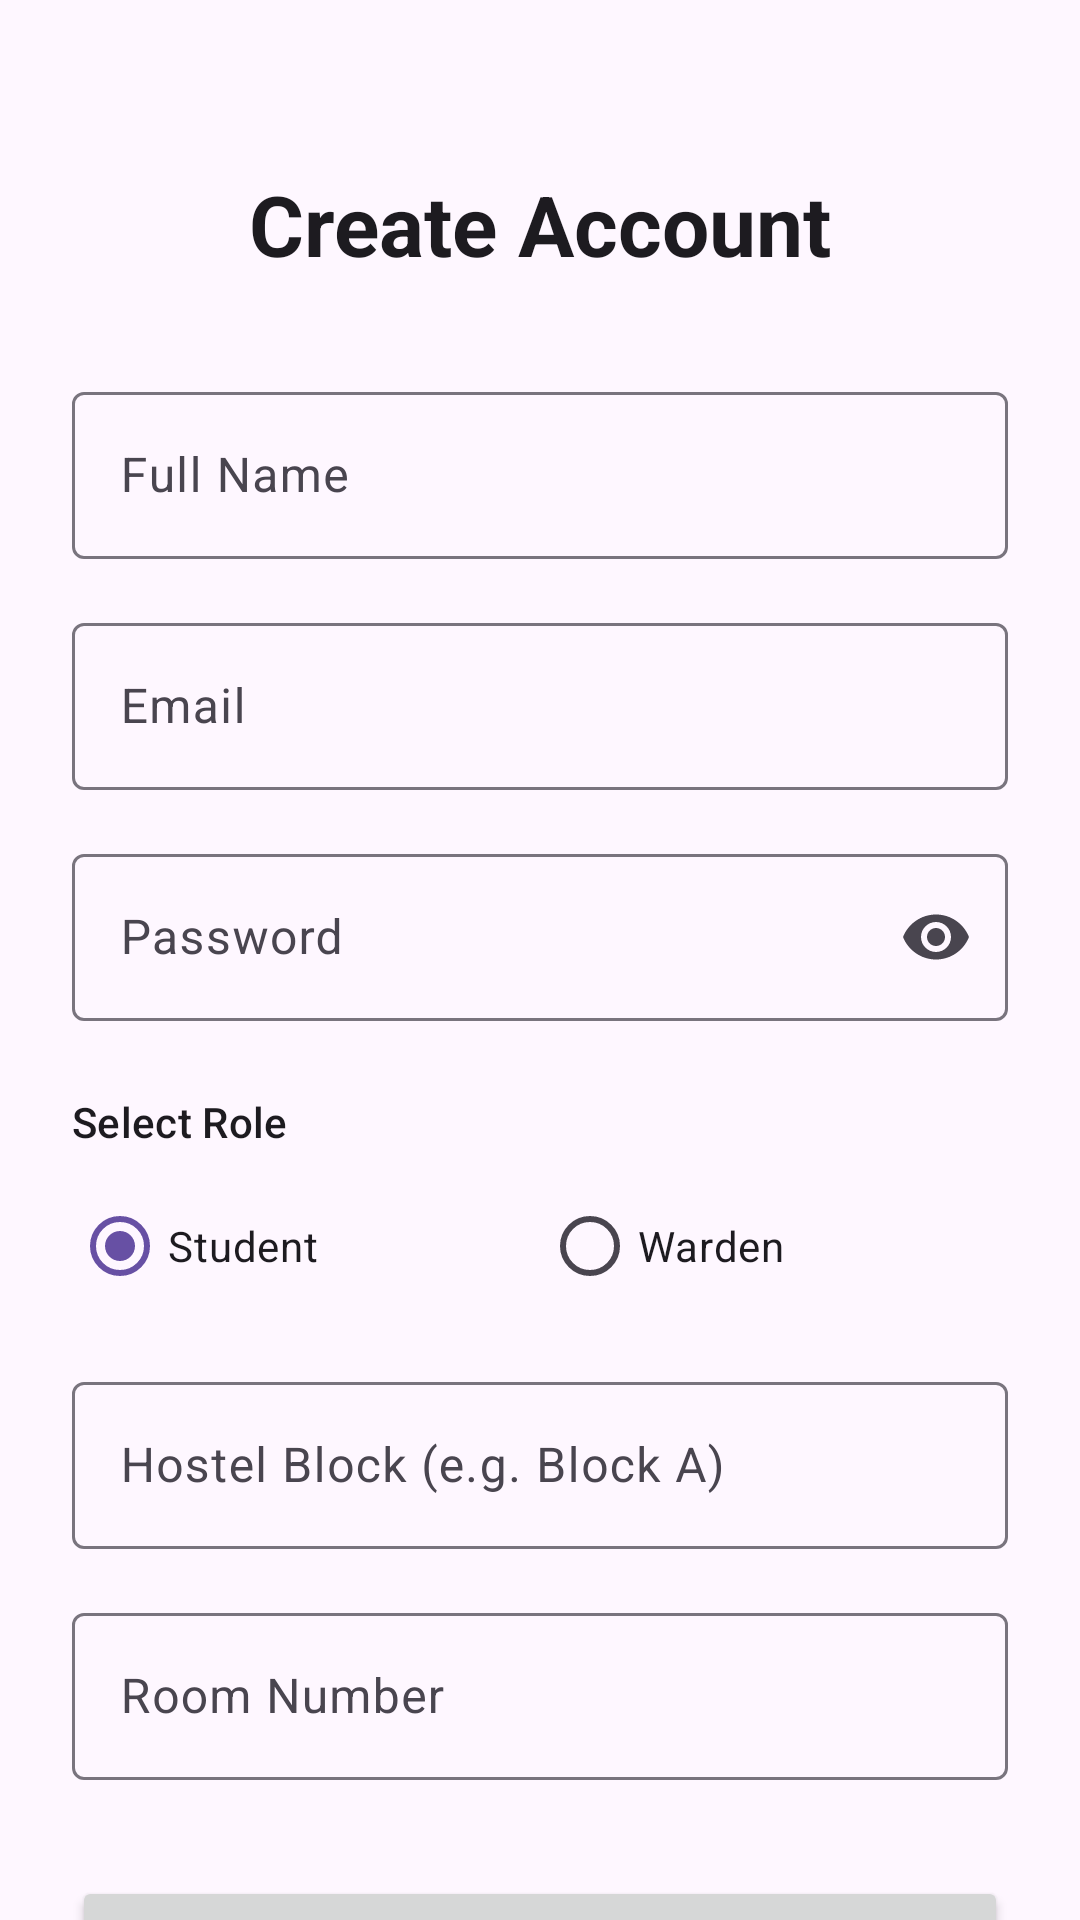

Write the Android layout XML for this screen, with the resource values it uses.
<!-- AndroidManifest.xml: application theme Theme.HostelComplaintTracker -->
<!-- res/layout/activity_register.xml -->
<?xml version="1.0" encoding="utf-8"?>
<androidx.core.widget.NestedScrollView xmlns:android="http://schemas.android.com/apk/res/android"
    xmlns:app="http://schemas.android.com/apk/res-auto"
    xmlns:tools="http://schemas.android.com/tools"
    android:layout_width="match_parent"
    android:layout_height="match_parent"
    android:fillViewport="true">

    <androidx.constraintlayout.widget.ConstraintLayout
        android:layout_width="match_parent"
        android:layout_height="wrap_content"
        android:padding="24dp">

        <TextView
            android:id="@+id/title"
            android:layout_width="wrap_content"
            android:layout_height="wrap_content"
            android:layout_marginTop="32dp"
            android:text="Create Account"
            android:textAppearance="@style/TextAppearance.Material3.HeadlineMedium"
            android:textStyle="bold"
            app:layout_constraintEnd_toEndOf="parent"
            app:layout_constraintStart_toStartOf="parent"
            app:layout_constraintTop_toTopOf="parent" />

        <com.google.android.material.textfield.TextInputLayout
            android:id="@+id/nameLayout"
            style="@style/Widget.Material3.TextInputLayout.OutlinedBox"
            android:layout_width="match_parent"
            android:layout_height="wrap_content"
            android:layout_marginTop="32dp"
            android:hint="Full Name"
            app:layout_constraintTop_toBottomOf="@id/title">

            <com.google.android.material.textfield.TextInputEditText
                android:id="@+id/nameInput"
                android:layout_width="match_parent"
                android:layout_height="wrap_content" />
        </com.google.android.material.textfield.TextInputLayout>

        <com.google.android.material.textfield.TextInputLayout
            android:id="@+id/emailLayout"
            style="@style/Widget.Material3.TextInputLayout.OutlinedBox"
            android:layout_width="match_parent"
            android:layout_height="wrap_content"
            android:layout_marginTop="16dp"
            android:hint="Email"
            app:layout_constraintTop_toBottomOf="@id/nameLayout">

            <com.google.android.material.textfield.TextInputEditText
                android:id="@+id/emailInput"
                android:layout_width="match_parent"
                android:layout_height="wrap_content"
                android:inputType="textEmailAddress" />
        </com.google.android.material.textfield.TextInputLayout>

        <com.google.android.material.textfield.TextInputLayout
            android:id="@+id/passwordLayout"
            style="@style/Widget.Material3.TextInputLayout.OutlinedBox"
            android:layout_width="match_parent"
            android:layout_height="wrap_content"
            android:layout_marginTop="16dp"
            android:hint="Password"
            app:endIconMode="password_toggle"
            app:layout_constraintTop_toBottomOf="@id/emailLayout">

            <com.google.android.material.textfield.TextInputEditText
                android:id="@+id/passwordInput"
                android:layout_width="match_parent"
                android:layout_height="wrap_content"
                android:inputType="textPassword" />
        </com.google.android.material.textfield.TextInputLayout>

        <TextView
            android:id="@+id/roleLabel"
            android:layout_width="wrap_content"
            android:layout_height="wrap_content"
            android:layout_marginTop="24dp"
            android:text="Select Role"
            android:textAppearance="@style/TextAppearance.Material3.LabelLarge"
            app:layout_constraintStart_toStartOf="parent"
            app:layout_constraintTop_toBottomOf="@id/passwordLayout" />

        <RadioGroup
            android:id="@+id/roleGroup"
            android:layout_width="match_parent"
            android:layout_height="wrap_content"
            android:layout_marginTop="8dp"
            android:orientation="horizontal"
            app:layout_constraintTop_toBottomOf="@id/roleLabel">

            <RadioButton
                android:id="@+id/studentRadio"
                android:layout_width="wrap_content"
                android:layout_height="wrap_content"
                android:layout_weight="1"
                android:checked="true"
                android:text="Student" />

            <RadioButton
                android:id="@+id/wardenRadio"
                android:layout_width="wrap_content"
                android:layout_height="wrap_content"
                android:layout_weight="1"
                android:text="Warden" />
        </RadioGroup>

        <com.google.android.material.textfield.TextInputLayout
            android:id="@+id/blockLayout"
            style="@style/Widget.Material3.TextInputLayout.OutlinedBox"
            android:layout_width="match_parent"
            android:layout_height="wrap_content"
            android:layout_marginTop="16dp"
            android:hint="Hostel Block (e.g. Block A)"
            app:layout_constraintTop_toBottomOf="@id/roleGroup">

            <com.google.android.material.textfield.TextInputEditText
                android:id="@+id/blockInput"
                android:layout_width="match_parent"
                android:layout_height="wrap_content" />
        </com.google.android.material.textfield.TextInputLayout>

        <com.google.android.material.textfield.TextInputLayout
            android:id="@+id/roomLayout"
            style="@style/Widget.Material3.TextInputLayout.OutlinedBox"
            android:layout_width="match_parent"
            android:layout_height="wrap_content"
            android:layout_marginTop="16dp"
            android:hint="Room Number"
            app:layout_constraintTop_toBottomOf="@id/blockLayout">

            <com.google.android.material.textfield.TextInputEditText
                android:id="@+id/roomInput"
                android:layout_width="match_parent"
                android:layout_height="wrap_content" />
        </com.google.android.material.textfield.TextInputLayout>

        <Button
            android:id="@+id/registerBtn"
            android:layout_width="match_parent"
            android:layout_height="60dp"
            android:layout_marginTop="32dp"
            android:text="Register"
            app:layout_constraintTop_toBottomOf="@id/roomLayout" />

        <ProgressBar
            android:id="@+id/progressBar"
            android:layout_width="wrap_content"
            android:layout_height="wrap_content"
            android:visibility="gone"
            app:layout_constraintBottom_toBottomOf="parent"
            app:layout_constraintEnd_toEndOf="parent"
            app:layout_constraintStart_toStartOf="parent"
            app:layout_constraintTop_toTopOf="parent" />

    </androidx.constraintlayout.widget.ConstraintLayout>
</androidx.core.widget.NestedScrollView>
<!-- resources referenced by this layout -->
<resources>
  <style name="Theme.HostelComplaintTracker" parent="Theme.Material3.DayNight.NoActionBar">
          
          <item name="colorPrimary">@color/primary</item>
          <item name="colorOnPrimary">@color/onPrimary</item>
          <item name="colorPrimaryContainer">@color/primaryContainer</item>
          <item name="colorOnPrimaryContainer">@color/onPrimaryContainer</item>
  
          
          <item name="colorSecondary">@color/secondary</item>
          <item name="colorOnSecondary">@color/onSecondary</item>
          <item name="colorSecondaryContainer">@color/secondaryContainer</item>
          <item name="colorOnSecondaryContainer">@color/onSecondaryContainer</item>
  
          
          <item name="android:statusBarColor">?attr/colorPrimaryVariant</item>
          
      </style>
  <color name="primary">#6750A4</color>
  <color name="onPrimary">#FFFFFF</color>
  <color name="primaryContainer">#EADDFF</color>
  <color name="onPrimaryContainer">#21005D</color>
  <color name="secondary">#625B71</color>
  <color name="onSecondary">#FFFFFF</color>
  <color name="secondaryContainer">#E8DEF8</color>
  <color name="onSecondaryContainer">#1D192B</color>
</resources>
